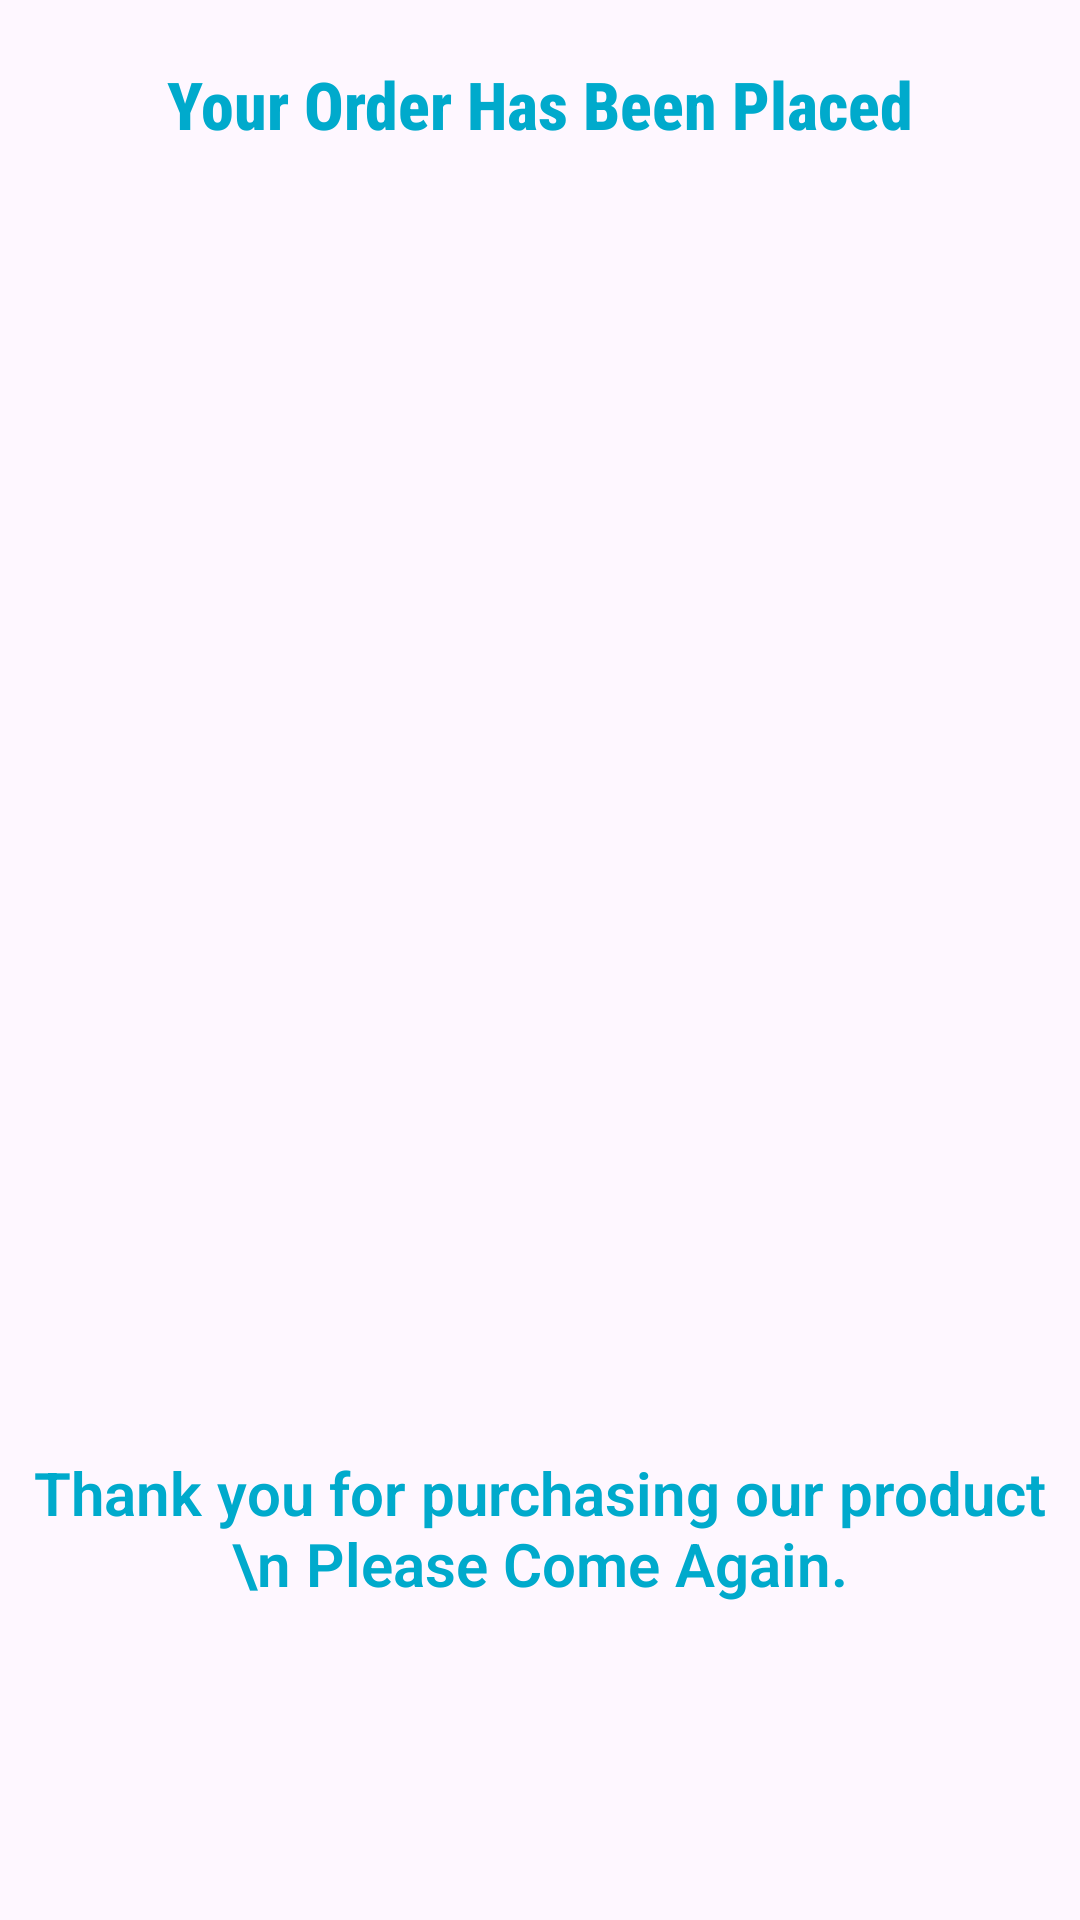

Layout XML and referenced resources for this Android screen:
<!-- AndroidManifest.xml: application theme Theme.HomeHarbor -->
<!-- res/layout/activity_order_placed.xml -->
<?xml version="1.0" encoding="utf-8"?>
<androidx.constraintlayout.widget.ConstraintLayout xmlns:android="http://schemas.android.com/apk/res/android"
    xmlns:app="http://schemas.android.com/apk/res-auto"
    xmlns:tools="http://schemas.android.com/tools"
    android:layout_width="match_parent"
    android:layout_height="match_parent"
    tools:context=".OrderPlaced">

    <TextView
        android:layout_marginTop="20dp"
        android:id="@+id/textView8"
        android:layout_width="match_parent"
        android:layout_height="wrap_content"
        android:fontFamily="sans-serif-condensed-medium"
        android:text="Your Order Has Been Placed"
        android:textAlignment="center"
        android:textColor="#00AACC"
        android:textSize="22sp"
        android:textStyle="bold"
        app:layout_constraintEnd_toEndOf="parent"
        app:layout_constraintStart_toStartOf="parent"
        app:layout_constraintTop_toTopOf="parent" />

    <ImageView
        android:id="@+id/imageView4"
        android:layout_width="match_parent"
        android:layout_height="300dp"
        android:src="@drawable/delivery"
        app:layout_constraintBottom_toBottomOf="parent"
        app:layout_constraintEnd_toEndOf="parent"
        app:layout_constraintStart_toStartOf="parent"
        app:layout_constraintTop_toBottomOf="@+id/textView8"
        app:layout_constraintVertical_bias="0.1" />

    <TextView
        android:layout_width="match_parent"
        android:layout_height="wrap_content"
        android:fontFamily="sans-serif-light"
        android:text="Thank you for purchasing our product \n Please Come Again."
        android:textColor="#00AACC"
        android:textSize="20sp"
        android:textAlignment="center"
        android:textStyle="bold"
        app:layout_constraintBottom_toBottomOf="parent"
        app:layout_constraintEnd_toEndOf="parent"
        app:layout_constraintStart_toStartOf="parent"
        app:layout_constraintTop_toBottomOf="@+id/imageView4" />


</androidx.constraintlayout.widget.ConstraintLayout>
<!-- resources referenced by this layout -->
<resources>
  <style name="Theme.HomeHarbor" parent="Theme.Material3.DayNight.NoActionBar">
  
          <item name="colorPrimary">#80EAFF</item>
          <item name="colorPrimaryVariant">#80EAFF</item>
          <item name="colorOnPrimary">@color/white</item>
          <item name="colorOnSecondary">@color/black</item>
          <item name="android:statusBarColor">?attr/colorPrimaryVariant</item>
      </style>
  <!-- not gathered from this repository: default colours our renderer supplied (Android Studio template values) -->
  <color name="black">#FF000000</color>
  <color name="white">#FFFFFFFF</color>
</resources>
